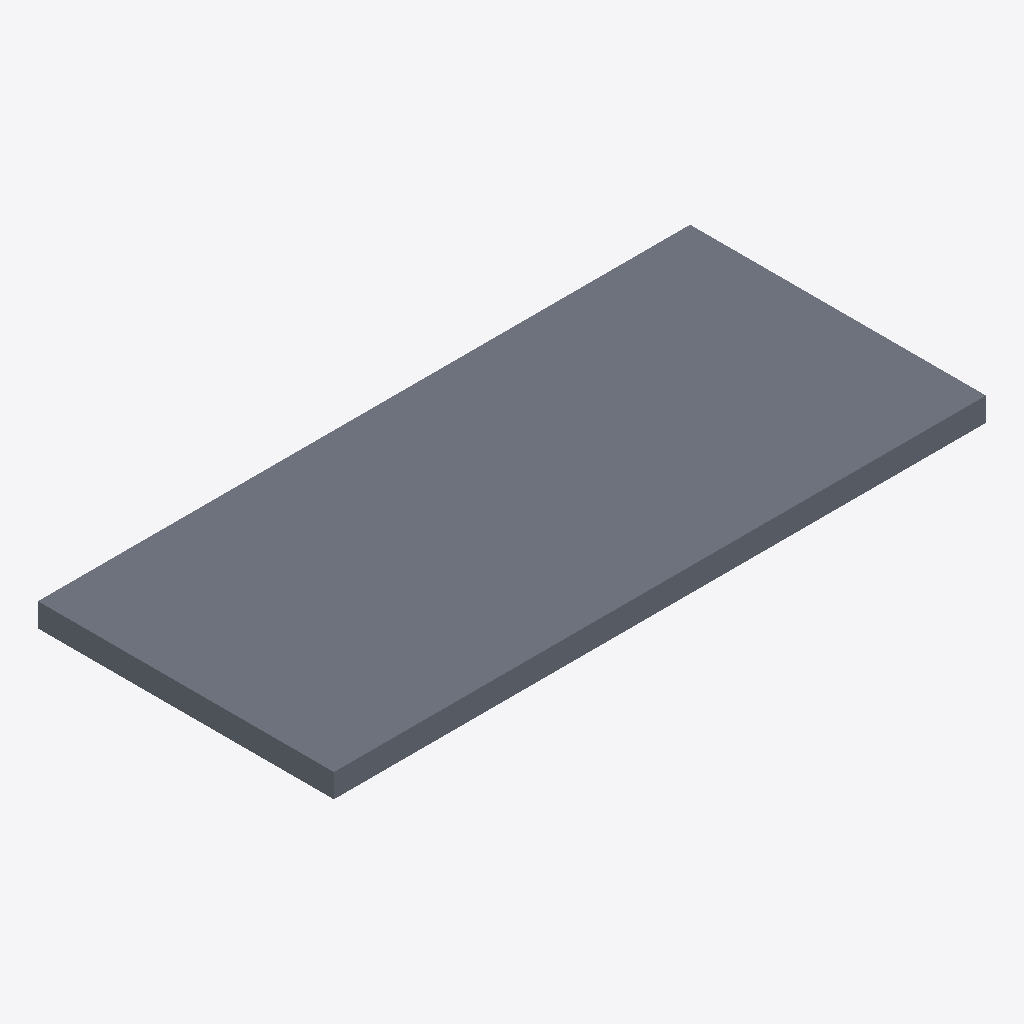
Isometric view of an IFC building model (IFC-SPF (STEP), schema IFC4, length unit millimetre), seen from the south-west, elements coloured by IFC class: 1 slab (grey).
Extent 13.0 m × 5.9 m × 0.5 m (x, y, z). Storeys (2): Level 0 at 0.00 m; Level 1 at 4.00 m. Elements (1): 1 IfcSlab.

HEADER;
FILE_DESCRIPTION(('ViewDefinition [Ifc4NotAssigned]'),'2;1');
FILE_NAME('C:\\Users\\Sandy\\AppData\\Local\\Temp\\8ac75663-abea-48f1-bed2-f72d61879c10\\Re','2026-06-23T20:08:43',('peiling.song'),('Unknown'),'GeometryGymIFC v0.1.22.0 by Geometry Gym Pty Ltd','GeometryGymIFC v0.1.22.0','None');
FILE_SCHEMA(('IFC4'));
ENDSEC;
DATA;
#1=IFCPROJECT('2$1LAsj$T3CPRLiPX39YYL',#7,'Project Number',$,$,'Project Name','Project Status',(#12),#11);
#23=IFCSITE('3Uowq3eITvMCMKM8eXfmUe',#7,'Default',$,$,#22,$,$,.ELEMENT.,(51,30,23,112487),(0,-7,-37,-956022),0.0,$,$);
#28=IFCBUILDING('1$w90WMP0ZFduN3yipr6RC',#7,'Default Building',$,$,#27,$,$,.ELEMENT.,$,$,#30);
#34=IFCBUILDINGSTOREY('3Zu5Bv0LOHrPC10026FoUj',#7,'Level 0',$,'Level:Circle Head - Project Datum',#33,$,'Level 0',.ELEMENT.,0.0);
#39=IFCBUILDINGSTOREY('15Z0v90RiHrPC20026FoUj',#7,'Level 1',$,'Level:Circle Head - Project Datum',#38,$,'Level 1',.ELEMENT.,4000.0);
#63=IFCSLAB('0JC$NQYnz85vArIZ9Wv2YF',#7,'Floor:Floor-Grnd-Susp_65Scr-80Ins-100Blk-75PC:314319',$,'Floor:Floor-Grnd-Susp_65Scr-80Ins-100Blk-75PC',#62,#80,'314319',.FLOOR.);
ENDSEC;
